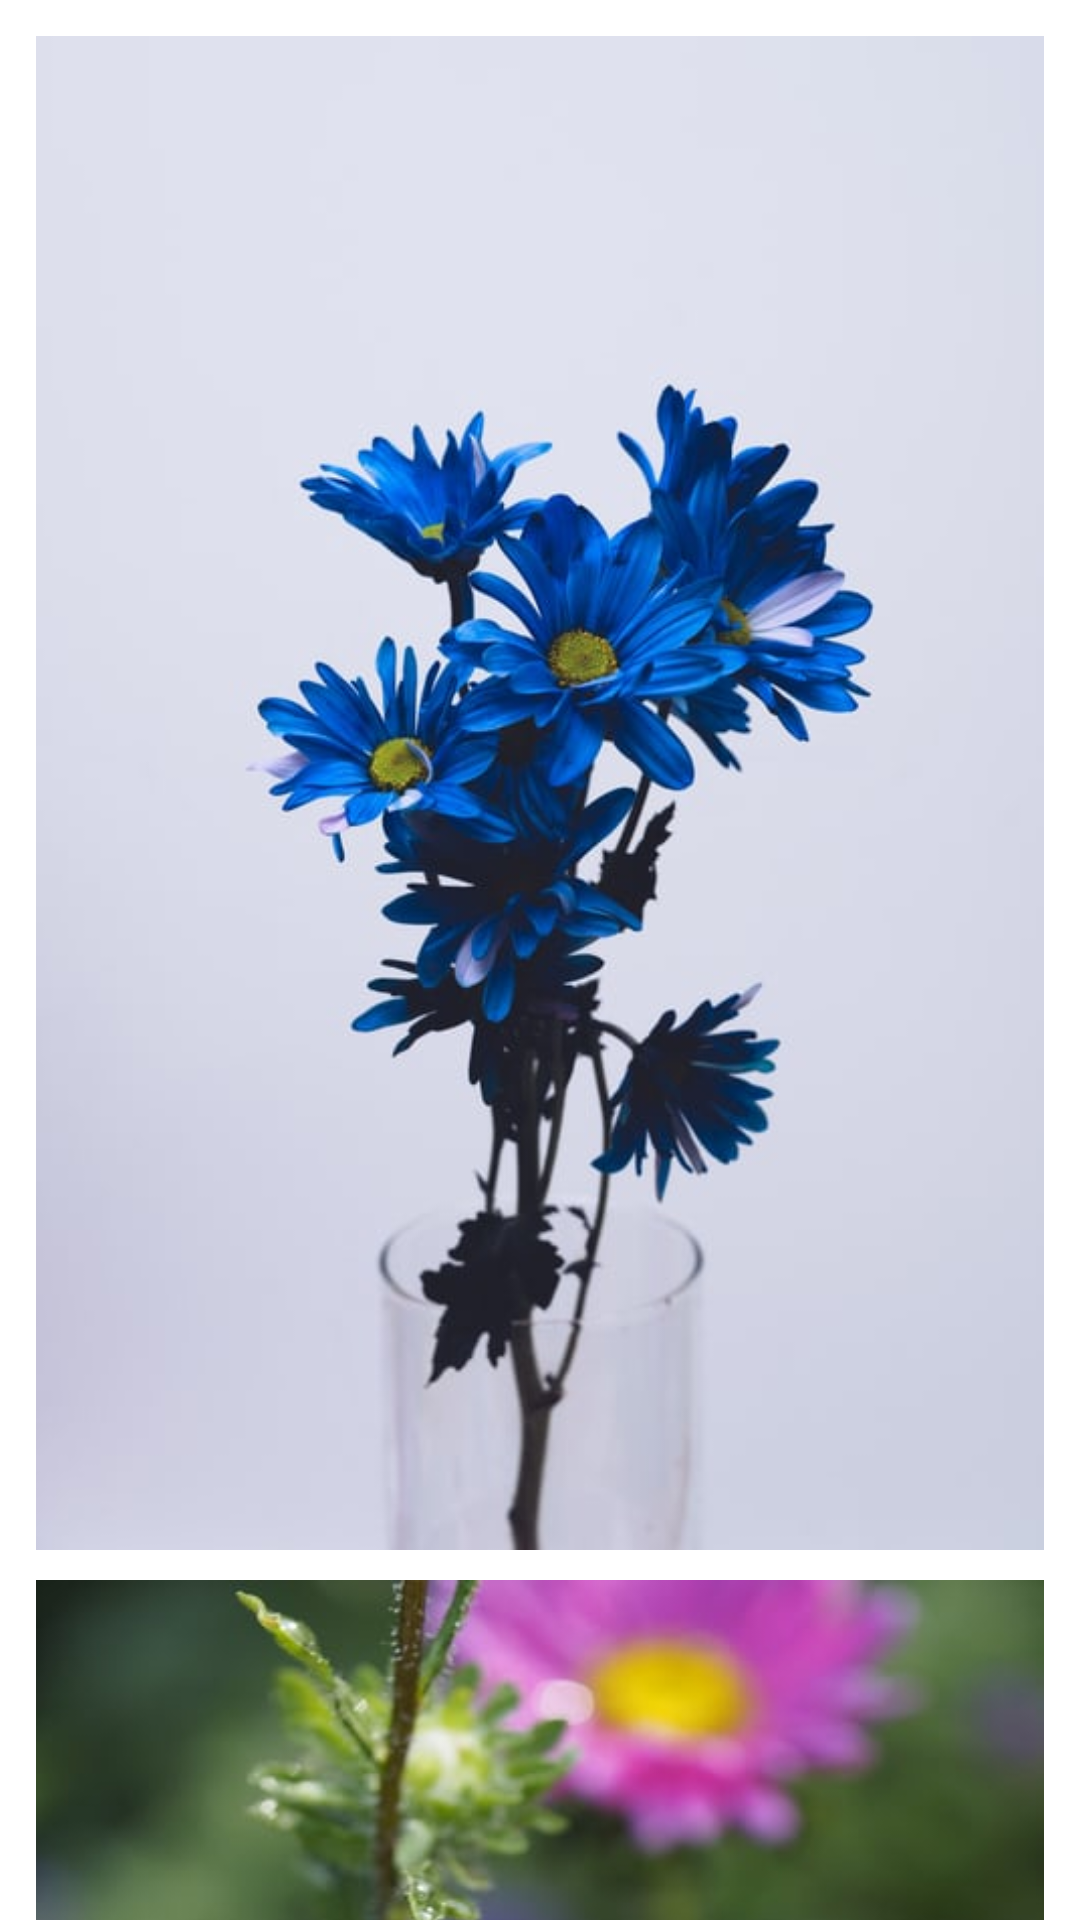

Here is an Android app screen rendered from its layout file. Give the layout XML and the strings, colors and styles it references.
<!-- AndroidManifest.xml: application theme Theme.M4_L8_AllTasksKotlin -->
<!-- res/layout/fragment_page_one.xml -->
<?xml version="1.0" encoding="utf-8"?>
<FrameLayout xmlns:android="http://schemas.android.com/apk/res/android"
    xmlns:tools="http://schemas.android.com/tools"
    android:layout_width="match_parent"
    android:layout_height="match_parent"
    tools:context=".fragment.PageOneFragmentTask4">


    <androidx.core.widget.NestedScrollView
        android:layout_width="match_parent"
        android:layout_height="match_parent">
        <LinearLayout
            android:layout_width="match_parent"
            android:layout_height="match_parent"
            android:padding="7dp"
            android:orientation="vertical">

            <ImageView
                android:layout_width="match_parent"
                android:layout_height="wrap_content"
                android:adjustViewBounds="true"
                android:scaleType="centerCrop"
                android:padding="5dp"
                android:src="@drawable/im_flowers1"/>

            <ImageView
                android:layout_width="match_parent"
                android:layout_height="wrap_content"
                android:adjustViewBounds="true"
                android:scaleType="centerCrop"
                android:padding="5dp"
                android:src="@drawable/im_flowers2"/>

            <ImageView
                android:layout_width="match_parent"
                android:layout_height="wrap_content"
                android:adjustViewBounds="true"
                android:scaleType="centerCrop"
                android:padding="5dp"
                android:src="@drawable/im_flowers3"/>

            <ImageView
                android:layout_width="match_parent"
                android:layout_height="wrap_content"
                android:adjustViewBounds="true"
                android:scaleType="centerCrop"
                android:padding="5dp"
                android:src="@drawable/im_flowers4"/>

            <ImageView
                android:layout_width="match_parent"
                android:layout_height="wrap_content"
                android:adjustViewBounds="true"
                android:scaleType="centerCrop"
                android:padding="5dp"
                android:src="@drawable/im_flowers5"/>

            <ImageView
                android:layout_width="match_parent"
                android:layout_height="wrap_content"
                android:adjustViewBounds="true"
                android:scaleType="centerCrop"
                android:padding="5dp"
                android:src="@drawable/im_flowers1"/>

            <ImageView
                android:layout_width="match_parent"
                android:layout_height="wrap_content"
                android:adjustViewBounds="true"
                android:scaleType="centerCrop"
                android:padding="5dp"
                android:src="@drawable/im_flowers2"/>

            <ImageView
                android:layout_width="match_parent"
                android:layout_height="wrap_content"
                android:adjustViewBounds="true"
                android:scaleType="centerCrop"
                android:padding="5dp"
                android:src="@drawable/im_flowers3"/>

            <ImageView
                android:layout_width="match_parent"
                android:layout_height="wrap_content"
                android:adjustViewBounds="true"
                android:scaleType="centerCrop"
                android:padding="5dp"
                android:src="@drawable/im_flowers4"/>

            <ImageView
                android:layout_width="match_parent"
                android:layout_height="wrap_content"
                android:adjustViewBounds="true"
                android:scaleType="centerCrop"
                android:padding="5dp"
                android:src="@drawable/im_flowers5"/>

            <ImageView
                android:layout_width="match_parent"
                android:layout_height="wrap_content"
                android:adjustViewBounds="true"
                android:scaleType="centerCrop"
                android:padding="5dp"
                android:src="@drawable/im_flowers1"/>

            <ImageView
                android:layout_width="match_parent"
                android:layout_height="wrap_content"
                android:adjustViewBounds="true"
                android:scaleType="centerCrop"
                android:padding="5dp"
                android:src="@drawable/im_flowers2"/>

            <ImageView
                android:layout_width="match_parent"
                android:layout_height="wrap_content"
                android:adjustViewBounds="true"
                android:scaleType="centerCrop"
                android:padding="5dp"
                android:src="@drawable/im_flowers3"/>

            <ImageView
                android:layout_width="match_parent"
                android:layout_height="wrap_content"
                android:adjustViewBounds="true"
                android:scaleType="centerCrop"
                android:padding="5dp"
                android:src="@drawable/im_flowers4"/>

            <ImageView
                android:layout_width="match_parent"
                android:layout_height="wrap_content"
                android:adjustViewBounds="true"
                android:scaleType="centerCrop"
                android:padding="5dp"
                android:src="@drawable/im_flowers5"/>

            <ImageView
                android:layout_width="match_parent"
                android:layout_height="wrap_content"
                android:adjustViewBounds="true"
                android:scaleType="centerCrop"
                android:padding="5dp"
                android:src="@drawable/im_flowers1"/>

            <ImageView
                android:layout_width="match_parent"
                android:layout_height="wrap_content"
                android:adjustViewBounds="true"
                android:scaleType="centerCrop"
                android:padding="5dp"
                android:src="@drawable/im_flowers2"/>

            <ImageView
                android:layout_width="match_parent"
                android:layout_height="wrap_content"
                android:adjustViewBounds="true"
                android:scaleType="centerCrop"
                android:padding="5dp"
                android:src="@drawable/im_flowers3"/>

            <ImageView
                android:layout_width="match_parent"
                android:layout_height="wrap_content"
                android:adjustViewBounds="true"
                android:scaleType="centerCrop"
                android:padding="5dp"
                android:src="@drawable/im_flowers4"/>

            <ImageView
                android:layout_width="match_parent"
                android:layout_height="wrap_content"
                android:adjustViewBounds="true"
                android:scaleType="centerCrop"
                android:padding="5dp"
                android:src="@drawable/im_flowers5"/>

            <ImageView
                android:layout_width="match_parent"
                android:layout_height="wrap_content"
                android:adjustViewBounds="true"
                android:scaleType="centerCrop"
                android:padding="5dp"
                android:src="@drawable/im_flowers1"/>

            <ImageView
                android:layout_width="match_parent"
                android:layout_height="wrap_content"
                android:adjustViewBounds="true"
                android:scaleType="centerCrop"
                android:padding="5dp"
                android:src="@drawable/im_flowers2"/>

            <ImageView
                android:layout_width="match_parent"
                android:layout_height="wrap_content"
                android:adjustViewBounds="true"
                android:scaleType="centerCrop"
                android:padding="5dp"
                android:src="@drawable/im_flowers3"/>

            <ImageView
                android:layout_width="match_parent"
                android:layout_height="wrap_content"
                android:adjustViewBounds="true"
                android:scaleType="centerCrop"
                android:padding="5dp"
                android:src="@drawable/im_flowers4"/>

            <ImageView
                android:layout_width="match_parent"
                android:layout_height="wrap_content"
                android:adjustViewBounds="true"
                android:scaleType="centerCrop"
                android:padding="5dp"
                android:src="@drawable/im_flowers5"/>







        </LinearLayout>
    </androidx.core.widget.NestedScrollView>

</FrameLayout>
<!-- resources referenced by this layout -->
<resources>
  <!-- drawable im_flowers1: jpeg bitmap (drawable, 32965 bytes) -->
  <!-- drawable im_flowers2: jpeg bitmap (drawable, 52980 bytes) -->
  <!-- drawable im_flowers3: jpeg bitmap (drawable, 28088 bytes) -->
  <!-- drawable im_flowers5: jpeg bitmap (drawable, 74569 bytes) -->
  <style name="Theme.M4_L8_AllTasksKotlin" parent="Theme.MaterialComponents.DayNight.DarkActionBar">
          
          <item name="colorPrimary">@color/action</item>
          <item name="colorPrimaryVariant">@color/status</item>
          <item name="colorOnPrimary">@color/white</item>
          
          <item name="colorSecondary">@color/teal_200</item>
          <item name="colorSecondaryVariant">@color/teal_700</item>
          <item name="colorOnSecondary">@color/black</item>
          
          <item name="android:statusBarColor" tools:targetApi="l">?attr/colorPrimaryVariant</item>
          
      </style>
  <color name="action">#3383B9</color>
  <color name="status">#6A9EC1</color>
  <color name="white">#FFFFFFFF</color>
  <color name="teal_200">#FF03DAC5</color>
  <color name="teal_700">#FF018786</color>
  <color name="black">#FF000000</color>
</resources>
